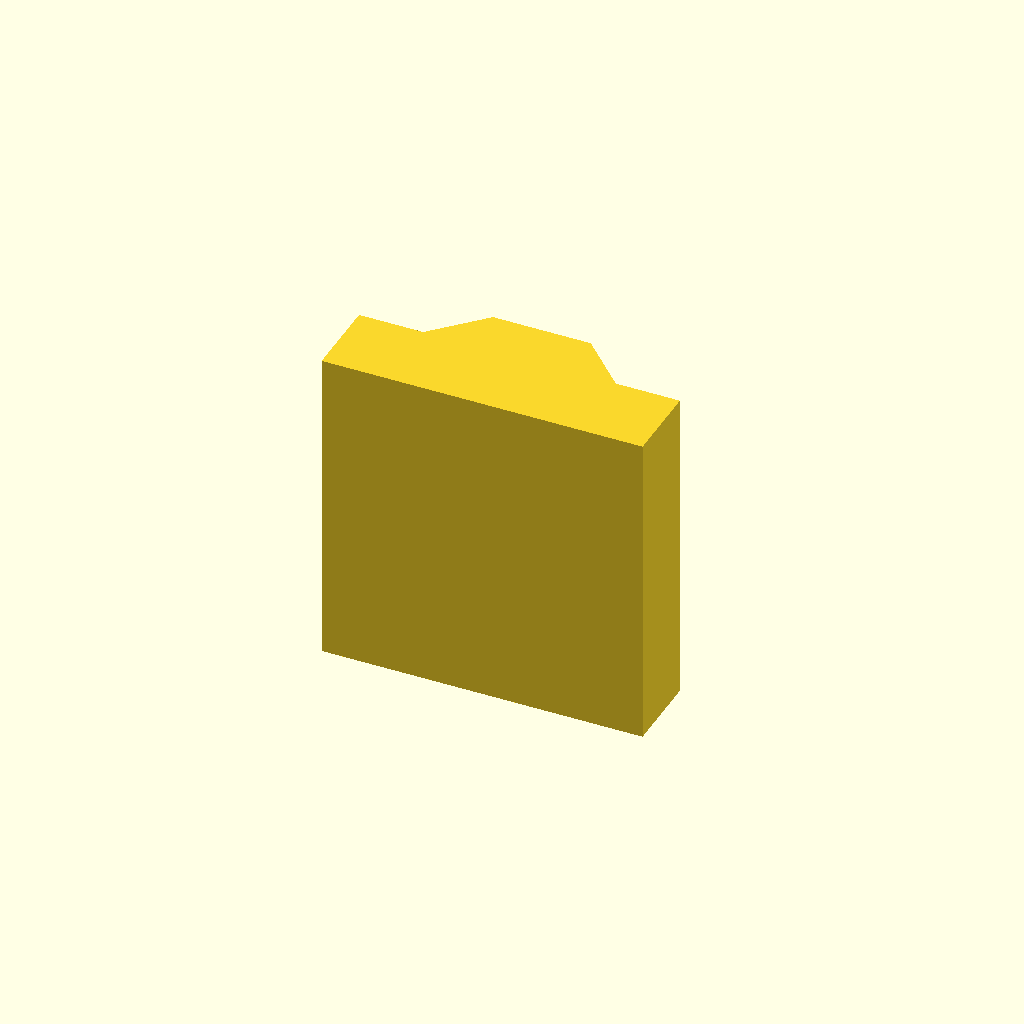
Cell 1 — every parameter at its default value.
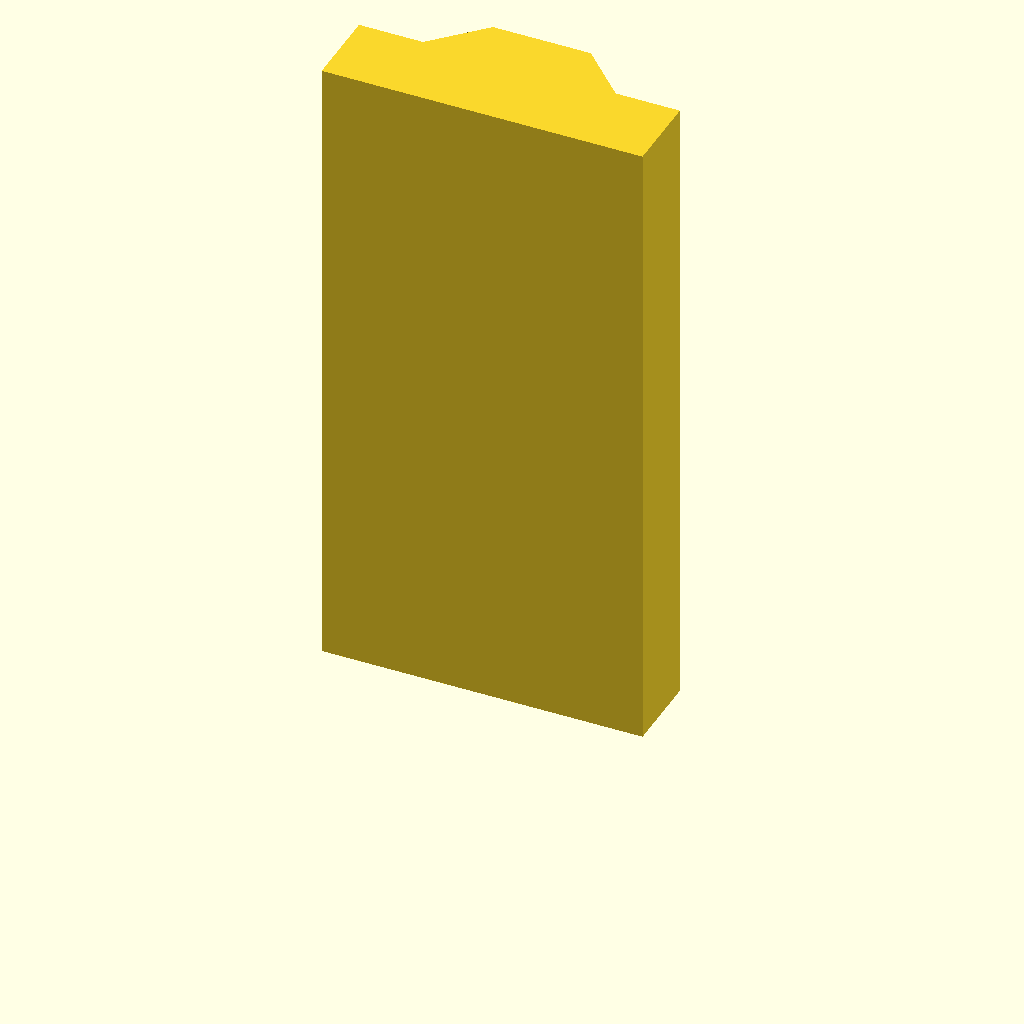
Cell 2 — plate_t set to 80, the other parameters unchanged.
One fixed orthographic camera (rotation 55°, 0°, 25°; colour scheme Cornfield) for every cell.
Source of the model, optional_data/data/sketch2/vguides/part_0071.scad:
$fn = 32;

// ----------------------------------------------------------------------
// V guide rail: dovetail, 40 mm wide
// ----------------------------------------------------------------------

// --- parameters (mm) ---
rail_w = 40;              // rail width, X
base_t = 10;              // base plate thickness
v_depth = 6;              // V feature depth / height
v_half_w = 12;            // half width of the V at the base face
plate_t = 40;             // rail length, Z (the extrusion height)
top_half_w = 6.1;         // half width at the dovetail top

dovetail_base = 2 * v_half_w;  // dovetail width at the base
dovetail_top = 2 * top_half_w;  // dovetail width at the top

profile = [[0, 0], [40, 0], [40, 10], [32, 10], [26.1, 16], [13.9, 16], [8, 10], [0, 10]];  // primary outline, 8 points, counter clockwise

// --- the one profile operation ---
linear_extrude(height = plate_t) polygon(points = profile);
Customizer parameters (derived from the source; name, type, default, range or options):
rail_w: number, default 40
base_t: number, default 10
v_depth: number, default 6
v_half_w: number, default 12
plate_t: number, default 40
top_half_w: number, default 6.1
